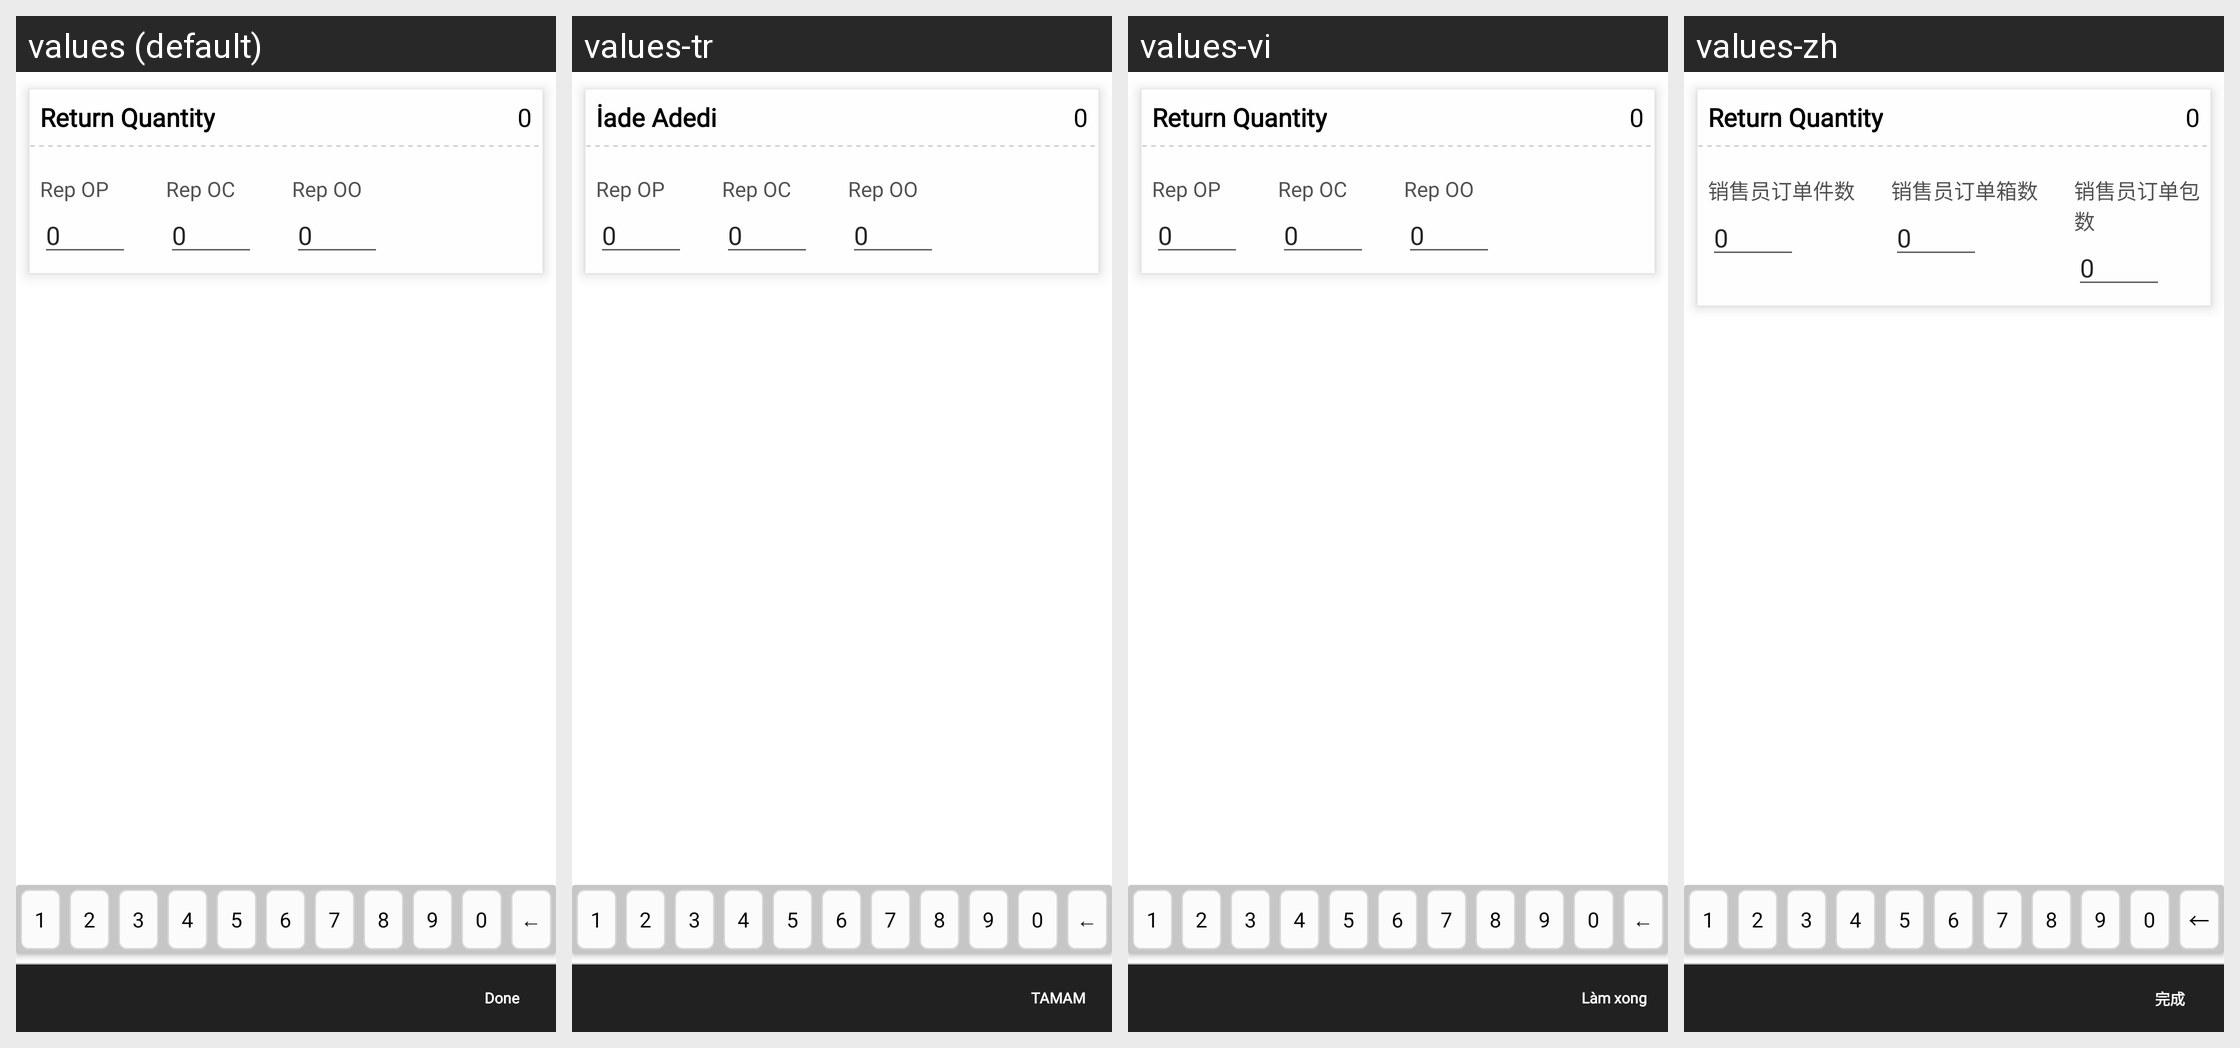

Strings drawn on this Android screen and how each of the app's shown locales translates them:
Android screen res/layout/fragment_replace.xml rendered under 4 locales, left to right: values (default), values-tr, values-vi, values-zh. Device: Nexus 5 (rendered at 1080×1920; each locale shown at half size, 540×960, under a caption strip naming it); theme MVPTheme.Blue.
Other locales in the repository, not shown: values-ar, values-es, values-fr, values-in, values-lo, values-th.
Strings drawn on this screen, with the default value and each locale's value (text and hints the layout hard-codes, and strings that could not be matched under every locale, appear in the picture but are not listed):

text_return_qty
  values: Return Quantity
  values-tr: İade Adedi
  values-vi: Return Quantity
  values-zh: Return Quantity

zero
  values: 0
  values-tr: 0  [not translated; the default value is used]
  values-vi: 0  [not translated; the default value is used]
  values-zh: 0  [not translated; the default value is used]

rep_pcs
  values: Rep OP
  values-tr: Rep OP
  values-vi: Rep OP
  values-zh: 销售员订单件数

rep_case
  values: Rep OC
  values-tr: Rep OC
  values-vi: Rep OC
  values-zh: 销售员订单箱数

rep_outer
  values: Rep OO
  values-tr: Rep OO
  values-vi: Rep OO
  values-zh: 销售员订单包数

done
  values: Done
  values-tr: TAMAM
  values-vi: Làm xong
  values-zh: 完成
